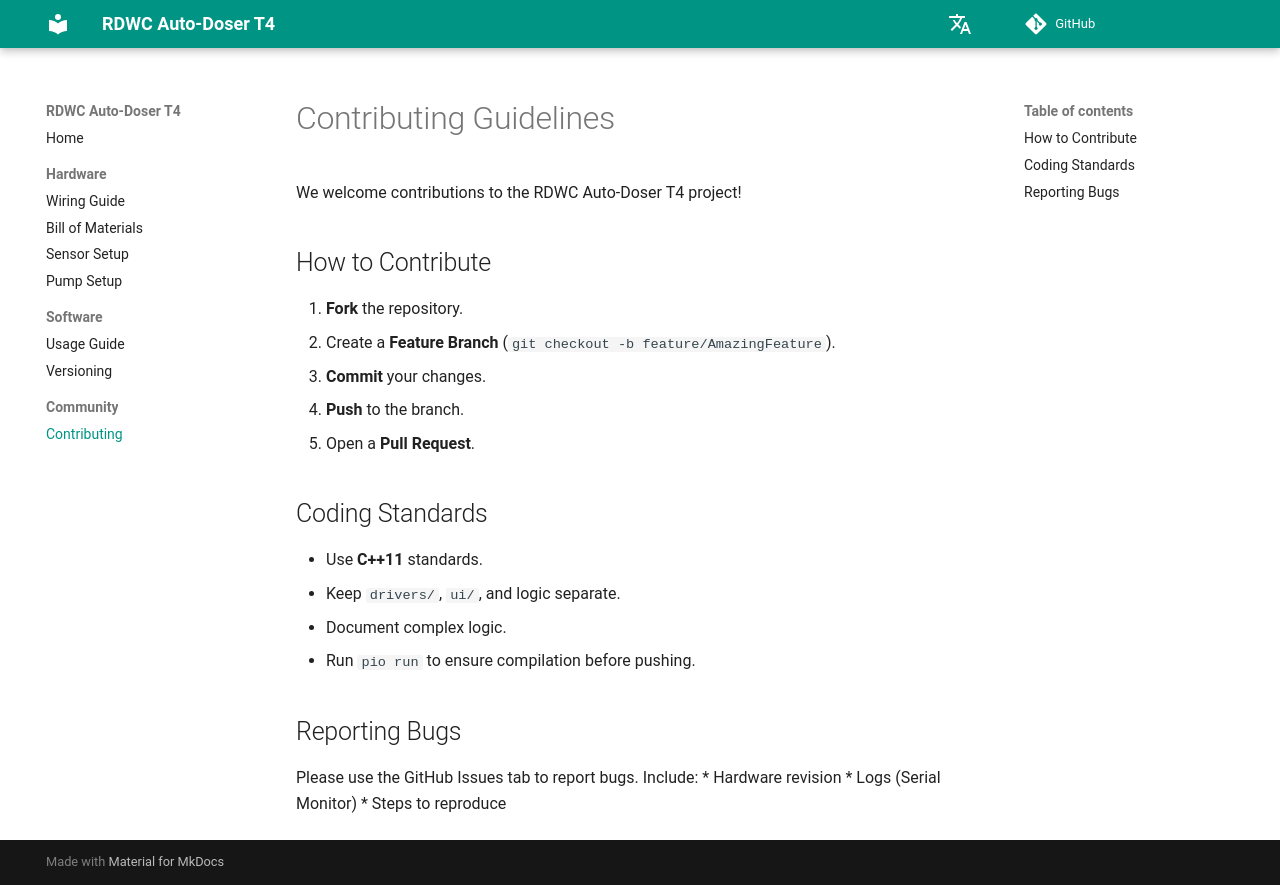

repository: lukirch1984/rdwc-autodoser-t4 · page: contributing/index.html · generator: mkdocs

# Contributing Guidelines

We welcome contributions to the RDWC Auto-Doser T4 project!

## How to Contribute
1.  **Fork** the repository.
2.  Create a **Feature Branch** (`git checkout -b feature/AmazingFeature`).
3.  **Commit** your changes.
4.  **Push** to the branch.
5.  Open a **Pull Request**.

## Coding Standards
*   Use **C++11** standards.
*   Keep `drivers/`, `ui/`, and logic separate.
*   Document complex logic.
*   Run `pio run` to ensure compilation before pushing.

## Reporting Bugs
Please use the GitHub Issues tab to report bugs. Include:
*   Hardware revision
*   Logs (Serial Monitor)
*   Steps to reproduce
